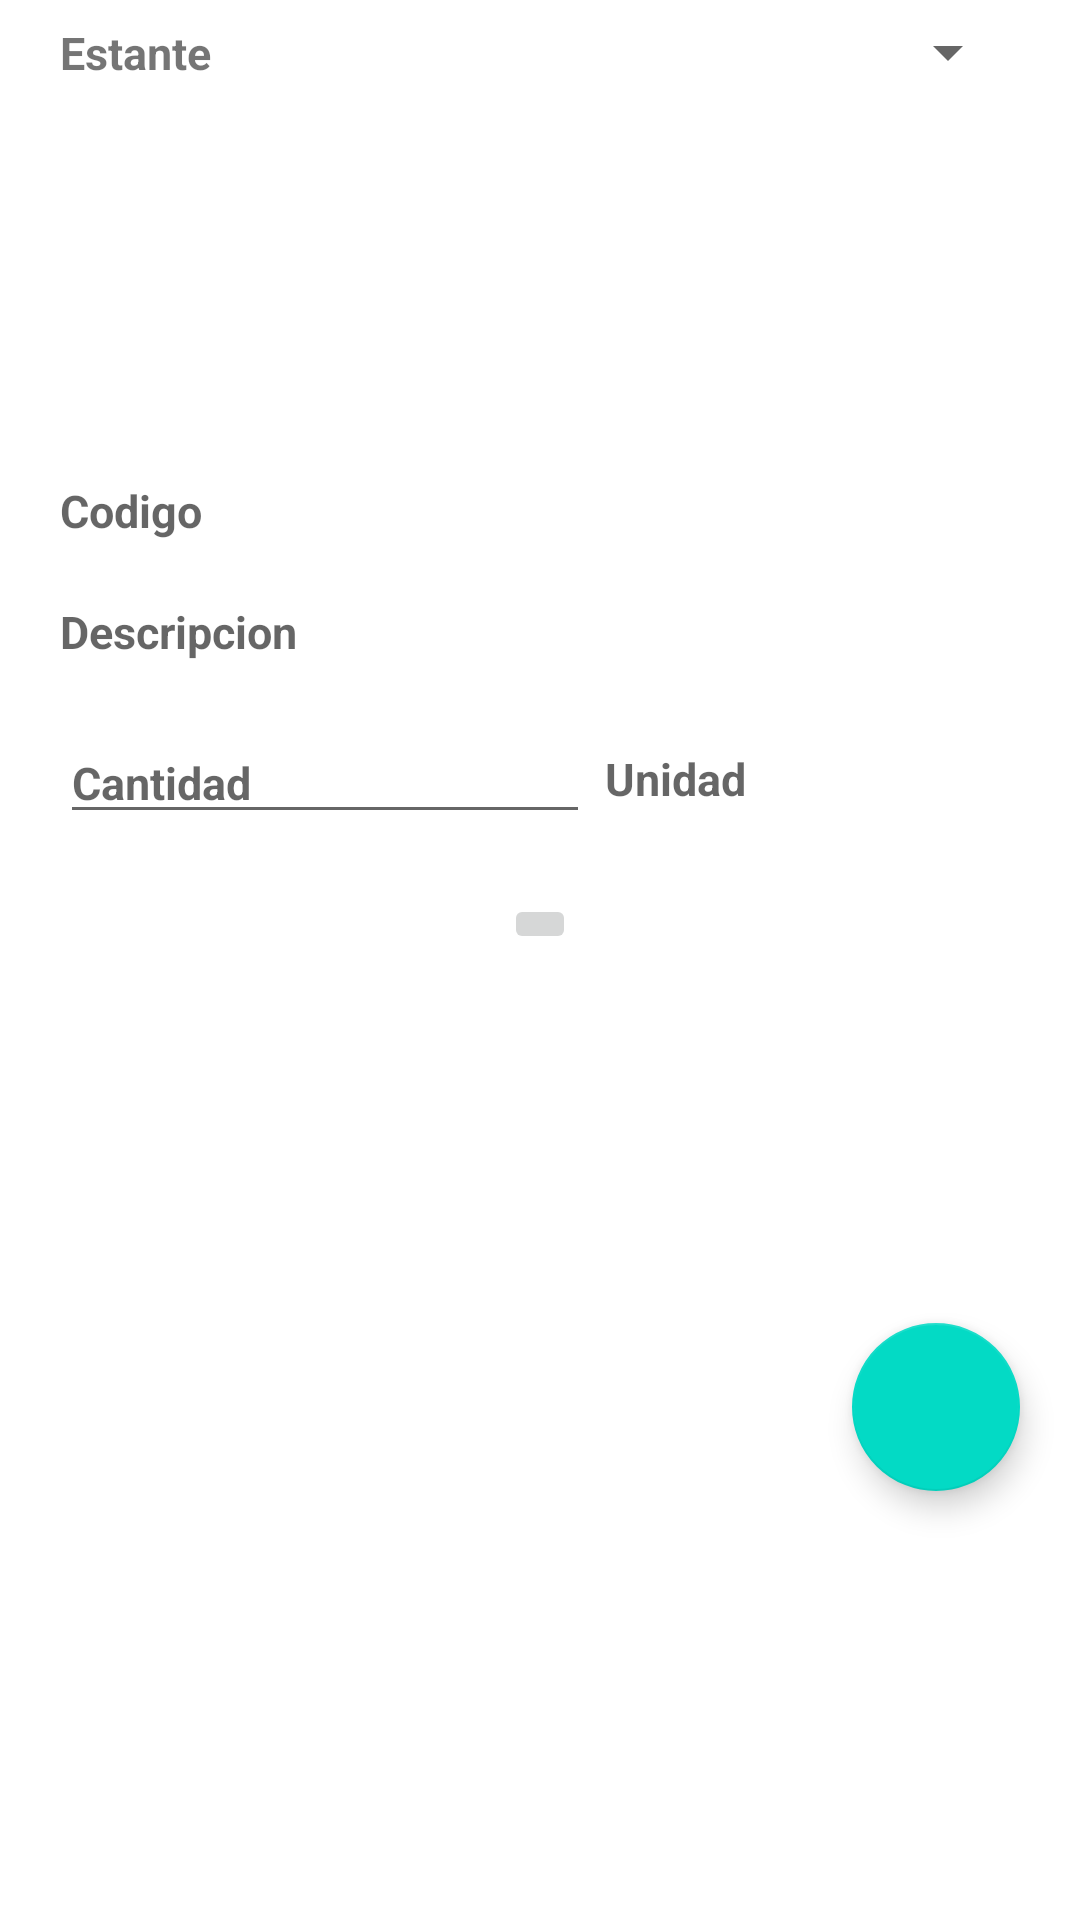

This screen was rendered from an Android layout file. Write that file and the resources it references.
<!-- AndroidManifest.xml: application theme Theme.AlmacenesGDO -->
<!-- res/layout/fragment_dashboard.xml -->
<?xml version="1.0" encoding="utf-8"?>
<androidx.constraintlayout.widget.ConstraintLayout xmlns:android="http://schemas.android.com/apk/res/android"
    xmlns:app="http://schemas.android.com/apk/res-auto"
    xmlns:tools="http://schemas.android.com/tools"
    android:layout_width="match_parent"
    android:layout_height="match_parent"
    tools:context=".ui.dashboard.DashboardFragment">

    <androidx.constraintlayout.widget.ConstraintLayout
        android:id="@+id/constraintLayout3"
        android:layout_width="match_parent"
        android:layout_height="wrap_content"
        android:layout_marginStart="@dimen/separador_largo"
        android:layout_marginLeft="@dimen/separador_largo"
        android:layout_marginEnd="@dimen/separador_largo"
        android:layout_marginRight="@dimen/separador_largo"
        app:layout_constraintEnd_toEndOf="parent"
        app:layout_constraintStart_toStartOf="parent"
        app:layout_constraintTop_toTopOf="parent">

        <TextView
            android:id="@+id/textView3"
            android:layout_width="wrap_content"
            android:layout_height="wrap_content"
            android:text="@string/estante"
            android:textSize="@dimen/texto_grande"
            android:textStyle="bold"
            app:layout_constraintBottom_toBottomOf="@+id/spEstante"
            app:layout_constraintStart_toStartOf="parent"
            app:layout_constraintTop_toTopOf="@+id/spEstante" />

        <Spinner
            android:id="@+id/spEstante"
            android:layout_width="@dimen/spinners_dimen"
            android:layout_height="@dimen/spinner_ancho"
            app:layout_constraintEnd_toEndOf="parent"
            app:layout_constraintTop_toTopOf="parent" />
    </androidx.constraintlayout.widget.ConstraintLayout>

    <androidx.constraintlayout.widget.ConstraintLayout
        android:id="@+id/lInventario"
        android:layout_width="match_parent"
        android:layout_height="100dp"
        android:layout_marginStart="@dimen/separador_largo"
        android:layout_marginLeft="@dimen/separador_largo"
        android:layout_marginTop="@dimen/separador_largo"
        android:layout_marginEnd="@dimen/separador_largo"
        android:layout_marginRight="@dimen/separador_largo"
        app:layout_constraintEnd_toEndOf="parent"
        app:layout_constraintStart_toStartOf="parent"
        app:layout_constraintTop_toBottomOf="@+id/constraintLayout3">

    </androidx.constraintlayout.widget.ConstraintLayout>

    <TextView
        android:id="@+id/txtCodigoI"
        android:layout_width="wrap_content"
        android:layout_height="wrap_content"
        android:layout_marginStart="@dimen/separador_largo"
        android:layout_marginLeft="@dimen/separador_largo"
        android:layout_marginTop="@dimen/separador_corto"
        android:hint="@string/codigo"
        android:textSize="@dimen/texto_grande"
        android:textStyle="bold"
        app:layout_constraintStart_toStartOf="parent"
        app:layout_constraintTop_toBottomOf="@+id/lInventario" />

    <TextView
        android:id="@+id/txtDescripcionI"
        android:layout_width="wrap_content"
        android:layout_height="wrap_content"
        android:layout_marginStart="@dimen/separador_largo"
        android:layout_marginLeft="@dimen/separador_largo"
        android:layout_marginTop="@dimen/separador_largo"
        android:hint="@string/descripcion"
        android:textSize="@dimen/texto_grande"
        android:textStyle="bold"
        app:layout_constraintStart_toStartOf="parent"
        app:layout_constraintTop_toBottomOf="@+id/txtCodigoI" />

    <androidx.constraintlayout.widget.ConstraintLayout
        android:id="@+id/constraintLayout6"
        android:layout_width="match_parent"
        android:layout_height="wrap_content"
        android:layout_marginStart="@dimen/separador_largo"
        android:layout_marginLeft="@dimen/separador_largo"
        android:layout_marginTop="@dimen/separador_largo"
        android:layout_marginEnd="@dimen/separador_largo"
        android:layout_marginRight="@dimen/separador_largo"
        app:layout_constraintEnd_toEndOf="parent"
        app:layout_constraintStart_toStartOf="parent"
        app:layout_constraintTop_toBottomOf="@+id/txtDescripcionI">

        <EditText
            android:id="@+id/edtCantidadI"
            android:layout_width="wrap_content"
            android:layout_height="wrap_content"
            android:ems="10"
            android:hint="@string/cantidad"
            android:inputType="textPersonName"
            android:textSize="@dimen/texto_grande"
            android:textStyle="bold"
            app:layout_constraintStart_toStartOf="parent"
            app:layout_constraintTop_toTopOf="parent" />

        <TextView
            android:id="@+id/txtUnidadI"
            android:layout_width="wrap_content"
            android:layout_height="wrap_content"
            android:layout_marginStart="@dimen/separador_corto"
            android:layout_marginLeft="@dimen/separador_corto"
            android:hint="@string/unidad"
            android:textSize="@dimen/texto_grande"
            android:textStyle="bold"
            app:layout_constraintBottom_toBottomOf="@+id/edtCantidadI"
            app:layout_constraintStart_toEndOf="@+id/edtCantidadI"
            app:layout_constraintTop_toTopOf="@+id/edtCantidadI" />
    </androidx.constraintlayout.widget.ConstraintLayout>

    <ImageButton
        android:id="@+id/btnGuardarI"
        android:layout_width="wrap_content"
        android:layout_height="wrap_content"
        android:layout_marginTop="@dimen/separador_largo"
        android:src="@drawable/ic_save_24"
        app:layout_constraintEnd_toEndOf="parent"
        app:layout_constraintStart_toStartOf="parent"
        app:layout_constraintTop_toBottomOf="@+id/constraintLayout6" />

    <com.google.android.material.floatingactionbutton.FloatingActionButton
        android:id="@+id/btnListaI"
        android:layout_width="wrap_content"
        android:layout_height="wrap_content"
        android:layout_marginEnd="@dimen/separador_largo"
        android:layout_marginRight="@dimen/separador_largo"
        android:clickable="true"
        android:src="@drawable/ic_paste_search_24"
        app:layout_constraintBottom_toBottomOf="parent"
        app:layout_constraintEnd_toEndOf="parent"
        app:layout_constraintTop_toTopOf="@+id/btnGuardarI" />
</androidx.constraintlayout.widget.ConstraintLayout>
<!-- resources referenced by this layout -->
<resources>
  <dimen name="separador_corto">5dp</dimen>
  <dimen name="separador_largo">20dp</dimen>
  <dimen name="spinner_ancho">35dp</dimen>
  <dimen name="spinners_dimen">235dp</dimen>
  <dimen name="texto_grande">15dp</dimen>
  <string name="cantidad">Cantidad</string>
  <string name="codigo">Codigo</string>
  <string name="descripcion">Descripcion</string>
  <string name="estante">Estante</string>
  <string name="unidad">Unidad</string>
  <style name="Theme.AlmacenesGDO" parent="Theme.MaterialComponents.DayNight.DarkActionBar">
          
          <item name="colorPrimary">@color/purple_500</item>
          <item name="colorPrimaryVariant">@color/purple_700</item>
          <item name="colorOnPrimary">@color/white</item>
          
          <item name="colorSecondary">@color/teal_200</item>
          <item name="colorSecondaryVariant">@color/teal_700</item>
          <item name="colorOnSecondary">@color/black</item>
          
          <item name="android:statusBarColor" tools:targetApi="l">?attr/colorPrimaryVariant</item>
          
      </style>
  <!-- not gathered from this repository: default colours our renderer supplied (Android Studio template values) -->
  <color name="purple_500">#FF6200EE</color>
  <color name="purple_700">#FF3700B3</color>
  <color name="teal_200">#FF03DAC5</color>
  <color name="teal_700">#FF018786</color>
  <color name="black">#FF000000</color>
  <color name="white">#FFFFFFFF</color>
</resources>
